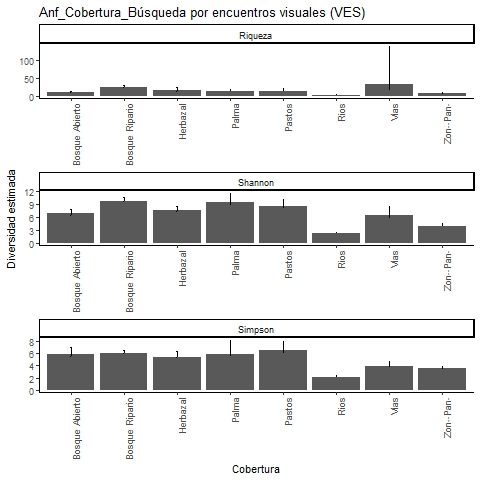

The file beside this chart, header and first rows:
, Site, Diversity, Observed, Estimator, s.e., LCL, UCL, n, S.obs, SC
1, Bosque Ripario, Species richness, 24, 24.25, 0.728, 24.01, 28.73, 930, 24, 0.9989
2, Bosque Ripario, Shannon diversity, 9.662, 9.788, 0.359, 9.662, 10.49, 930, 24, 0.9989
3, Bosque Ripario, Simpson diversity, 6.042, 6.075, 0.258, 6.042, 6.58, 930, 24, 0.9989
4, Palma, Species richness, 14, 14.25, 0.722, 14.01, 18.69, 87, 14, 0.989
5, Palma, Shannon diversity, 8.748, 9.488, 1.061, 8.748, 11.57, 87, 14, 0.989
6, Palma, Simpson diversity, 5.611, 5.929, 1.141, 5.611, 8.165, 87, 14, 0.989
7, Vias, Species richness, 14, 31.82, 23.39, 16.51, 140.7, 102, 14, 0.9414
8, Vias, Shannon diversity, 5.676, 6.513, 1.066, 5.676, 8.602, 102, 14, 0.9414
9, Vias, Simpson diversity, 3.745, 3.85, 0.445, 3.745, 4.723, 102, 14, 0.9414
10, Pastos, Species richness, 13, 13.66, 1.294, 13.06, 20.74, 95, 13, 0.9796
11, Pastos, Shannon diversity, 8.011, 8.615, 0.793, 8.011, 10.17, 95, 13, 0.9796
12, Pastos, Simpson diversity, 6.102, 6.452, 0.743, 6.102, 7.908, 95, 13, 0.9796
13, Bosque Abierto, Species richness, 9, 9.247, 0.722, 9.013, 13.69, 80, 9, 0.9881
14, Bosque Abierto, Shannon diversity, 6.468, 6.835, 0.561, 6.468, 7.935, 80, 9, 0.9881
15, Bosque Abierto, Simpson diversity, 5.479, 5.809, 0.596, 5.479, 6.977, 80, 9, 0.9881
16, Herbazal, Species richness, 14, 15, 1.864, 14.09, 25.03, 239, 14, 0.9917
17, Herbazal, Shannon diversity, 7.327, 7.562, 0.498, 7.327, 8.537, 239, 14, 0.9917
18, Herbazal, Simpson diversity, 5.33, 5.429, 0.467, 5.33, 6.345, 239, 14, 0.9917
19, Zonas Pantanosas, Species richness, 6, 6.247, 0.722, 6.013, 10.69, 77, 6, 0.9877
20, Zonas Pantanosas, Shannon diversity, 3.79, 3.934, 0.324, 3.79, 4.568, 77, 6, 0.9877
21, Zonas Pantanosas, Simpson diversity, 3.386, 3.496, 0.231, 3.386, 3.948, 77, 6, 0.9877
22, Rios, Species richness, 3, 3, 0.479, 3, 4.489, 44, 3, 1
23, Rios, Shannon diversity, 2.194, 2.248, 0.165, 2.194, 2.571, 44, 3, 1
24, Rios, Simpson diversity, 2.091, 2.145, 0.11, 2.091, 2.36, 44, 3, 1
